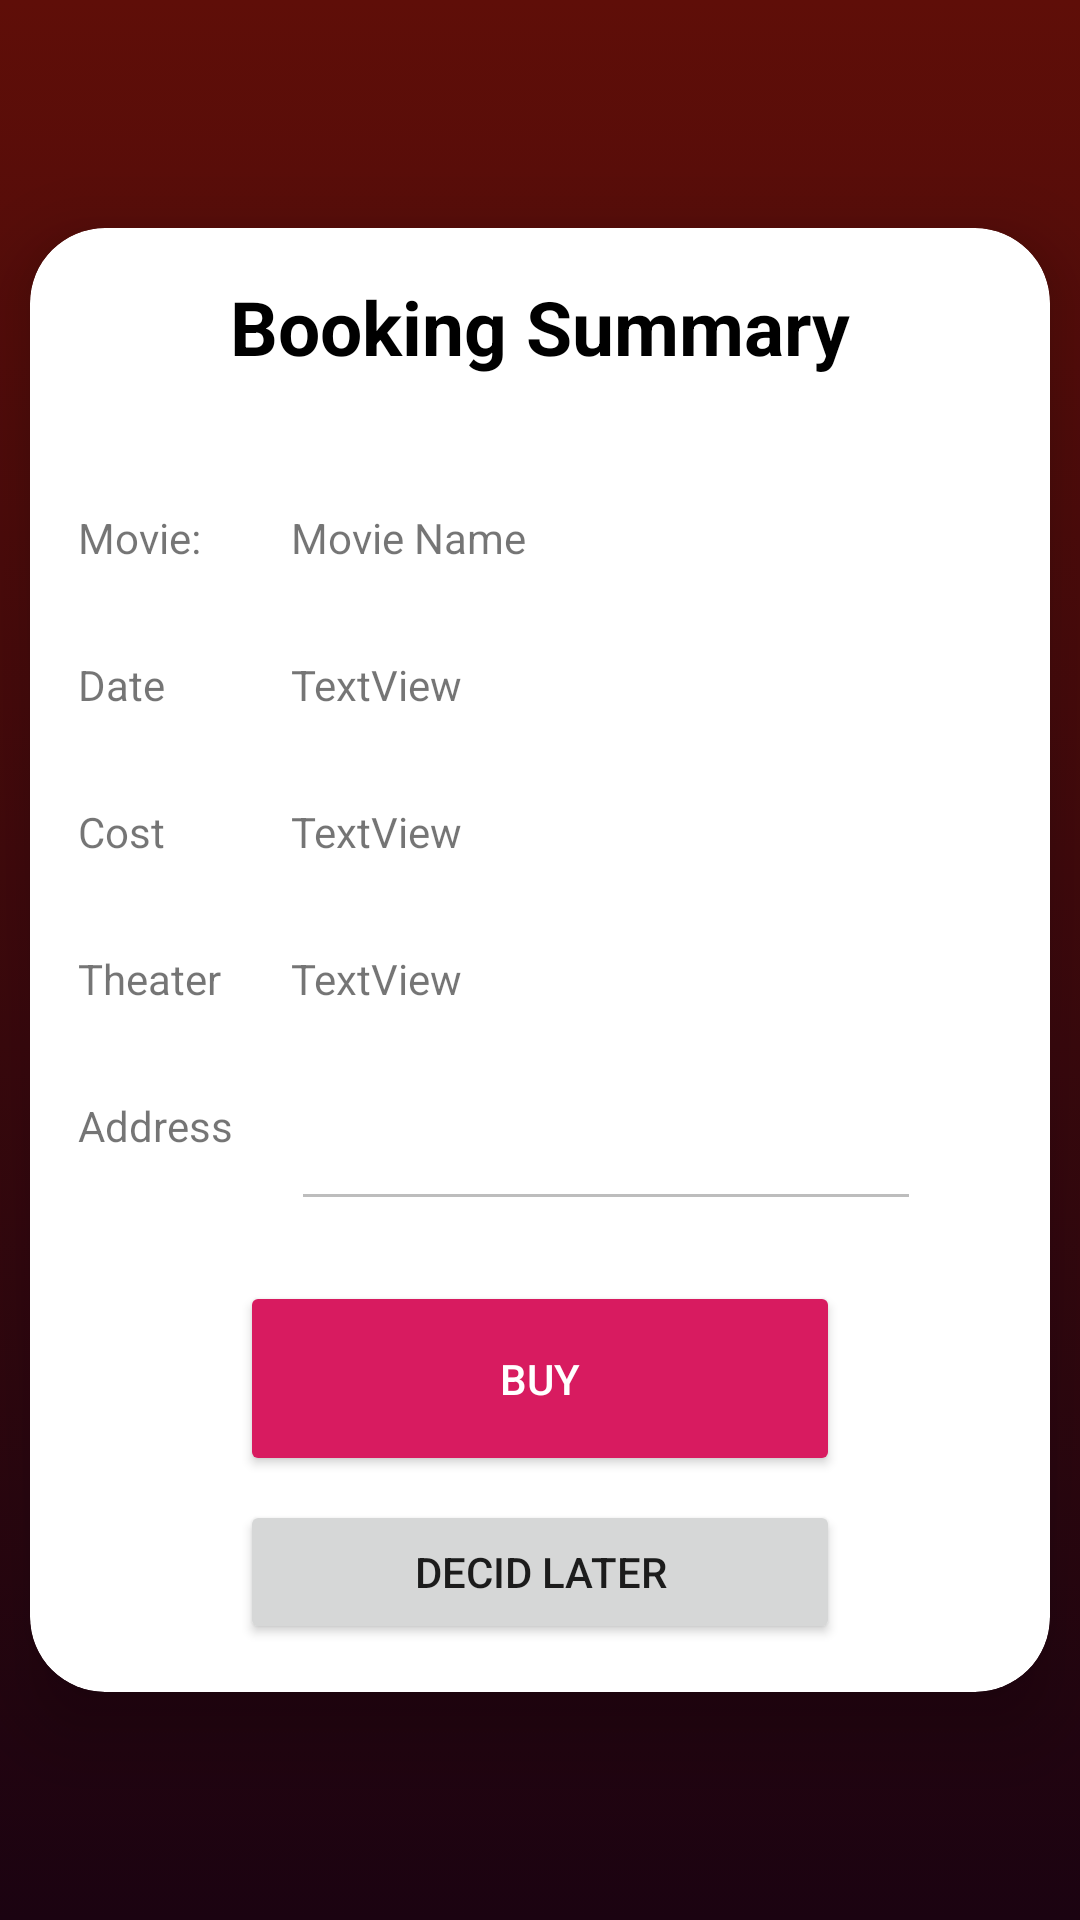

The Android layout XML behind this screen, and the referenced resources:
<!-- AndroidManifest.xml: application theme AppTheme -->
<!-- res/layout/activity_booking_summary.xml -->
<?xml version="1.0" encoding="utf-8"?>
<androidx.constraintlayout.widget.ConstraintLayout xmlns:android="http://schemas.android.com/apk/res/android"
    xmlns:app="http://schemas.android.com/apk/res-auto"
    xmlns:tools="http://schemas.android.com/tools"
    android:layout_width="match_parent"
    android:layout_height="match_parent"
    android:background="@drawable/background_color_2color_linear"
    tools:context=".UIElements.Activities.BookingSummaryActivity">

    <androidx.cardview.widget.CardView
        android:layout_width="match_parent"
        android:layout_height="wrap_content"
        android:layout_marginStart="10dp"
        android:layout_marginTop="16dp"
        android:layout_marginEnd="10dp"
        android:layout_marginBottom="16dp"
        app:cardCornerRadius="25dp"
        app:cardElevation="15dp"
        app:layout_constraintBottom_toBottomOf="parent"

        app:layout_constraintEnd_toEndOf="parent"
        app:layout_constraintStart_toStartOf="parent"
        app:layout_constraintTop_toTopOf="parent">

        <androidx.constraintlayout.widget.ConstraintLayout
            android:layout_width="match_parent"
            android:layout_height="match_parent">

            <TextView
                android:id="@+id/textView"
                android:layout_width="wrap_content"
                android:layout_height="wrap_content"
                android:layout_marginTop="16dp"
                android:text="Booking Summary"
                android:textColor="#000000"
                android:textSize="25sp"
                android:textStyle="bold"
                app:layout_constraintEnd_toEndOf="parent"
                app:layout_constraintStart_toStartOf="parent"
                app:layout_constraintTop_toTopOf="parent" />

            <TextView
                android:id="@+id/textView8"
                android:layout_width="wrap_content"
                android:layout_height="wrap_content"
                android:layout_marginStart="16dp"
                android:layout_marginTop="44dp"
                android:text="Movie:"
                app:layout_constraintStart_toStartOf="parent"
                app:layout_constraintTop_toBottomOf="@+id/textView" />

            <TextView
                android:id="@+id/textView9"
                android:layout_width="wrap_content"
                android:layout_height="wrap_content"
                android:layout_marginTop="30dp"
                android:text="Date"
                app:layout_constraintStart_toStartOf="@+id/textView8"
                app:layout_constraintTop_toBottomOf="@+id/textView8" />

            <TextView
                android:id="@+id/textView10"
                android:layout_width="wrap_content"
                android:layout_height="wrap_content"
                android:layout_marginTop="30dp"
                android:text="Cost"
                app:layout_constraintStart_toStartOf="@+id/textView9"
                app:layout_constraintTop_toBottomOf="@+id/textView9" />

            <TextView
                android:id="@+id/textView11"
                android:layout_width="wrap_content"
                android:layout_height="wrap_content"
                android:layout_marginTop="30dp"
                android:text="Theater "
                app:layout_constraintStart_toStartOf="@+id/textView10"
                app:layout_constraintTop_toBottomOf="@+id/textView10" />

            <TextView
                android:id="@+id/textView12"
                android:layout_width="wrap_content"
                android:layout_height="wrap_content"
                android:layout_marginTop="30dp"
                android:text="Address"
                app:layout_constraintStart_toStartOf="@+id/textView11"
                app:layout_constraintTop_toBottomOf="@+id/textView11" />

            <Button
                android:id="@+id/btnBuy"
                style="@style/Widget.AppCompat.Button.Colored"
                android:layout_width="0dp"
                android:layout_height="65dp"
                android:layout_marginStart="70dp"
                android:layout_marginTop="20dp"
                android:layout_marginEnd="70dp"
                android:text="Buy"

                app:layout_constraintEnd_toEndOf="parent"
                app:layout_constraintHorizontal_bias="0.5"
                app:layout_constraintStart_toStartOf="parent"
                app:layout_constraintTop_toBottomOf="@+id/tvAddress" />

            <Button
                android:id="@+id/btnLater"
                style="@style/Widget.AppCompat.Button"
                android:layout_width="0dp"
                android:layout_height="wrap_content"
                android:layout_marginTop="8dp"
                android:layout_marginBottom="16dp"
                android:text="Decid Later"
                app:layout_constraintBottom_toBottomOf="parent"
                app:layout_constraintEnd_toEndOf="@+id/btnBuy"
                app:layout_constraintHorizontal_bias="0.0"
                app:layout_constraintStart_toStartOf="@+id/btnBuy"
                app:layout_constraintTop_toBottomOf="@+id/btnBuy" />

            <TextView
                android:id="@+id/tvMovieName"
                android:layout_width="wrap_content"
                android:layout_height="wrap_content"
                android:layout_marginStart="30dp"
                android:text="Movie Name"
                app:layout_constraintBottom_toBottomOf="@+id/textView8"
                app:layout_constraintStart_toEndOf="@+id/textView8" />

            <TextView
                android:id="@+id/tvDate"
                android:layout_width="wrap_content"
                android:layout_height="wrap_content"
                android:text="TextView"
                app:layout_constraintBottom_toBottomOf="@+id/textView9"
                app:layout_constraintStart_toStartOf="@+id/tvMovieName" />

            <TextView
                android:id="@+id/tvCost"
                android:layout_width="wrap_content"
                android:layout_height="wrap_content"
                android:text="TextView"
                app:layout_constraintBottom_toBottomOf="@+id/textView10"
                app:layout_constraintStart_toStartOf="@+id/tvDate" />

            <TextView
                android:id="@+id/tvTheater"
                android:layout_width="wrap_content"
                android:layout_height="wrap_content"
                android:text="TextView"
                app:layout_constraintBottom_toBottomOf="@+id/textView11"
                app:layout_constraintStart_toStartOf="@+id/tvCost" />

            <EditText
                android:id="@+id/tvAddress"
                android:layout_width="wrap_content"
                android:layout_height="wrap_content"
                android:ems="10"
                android:enabled="false"
                android:gravity="start|top"
                android:inputType="textMultiLine"
                app:layout_constraintStart_toStartOf="@+id/tvTheater"
                app:layout_constraintTop_toTopOf="@+id/textView12" />

        </androidx.constraintlayout.widget.ConstraintLayout>
    </androidx.cardview.widget.CardView>
</androidx.constraintlayout.widget.ConstraintLayout>
<!-- resources referenced by this layout -->
<resources>
  <!-- drawable background_color_2color_linear (drawable) -->
  <?xml version="1.0" encoding="utf-8"?>
  <selector xmlns:android="http://schemas.android.com/apk/res/android">
  <item>
      <shape >
          <gradient android:startColor="#1B0311" android:endColor="#5F0E08" android:type="linear" android:angle="90" />
      </shape>
  </item>
  </selector>
  <style name="AppTheme" parent="Theme.AppCompat.Light.NoActionBar">
          
          <item name="colorPrimary">@color/colorPrimary</item>
          <item name="colorPrimaryDark">@color/colorPrimaryDark</item>
          <item name="colorAccent">@color/colorAccent</item>
      </style>
  <color name="colorPrimary">#720228</color>
  <color name="colorPrimaryDark">#1A0007</color>
  <color name="colorAccent">#D81B60</color>
</resources>
